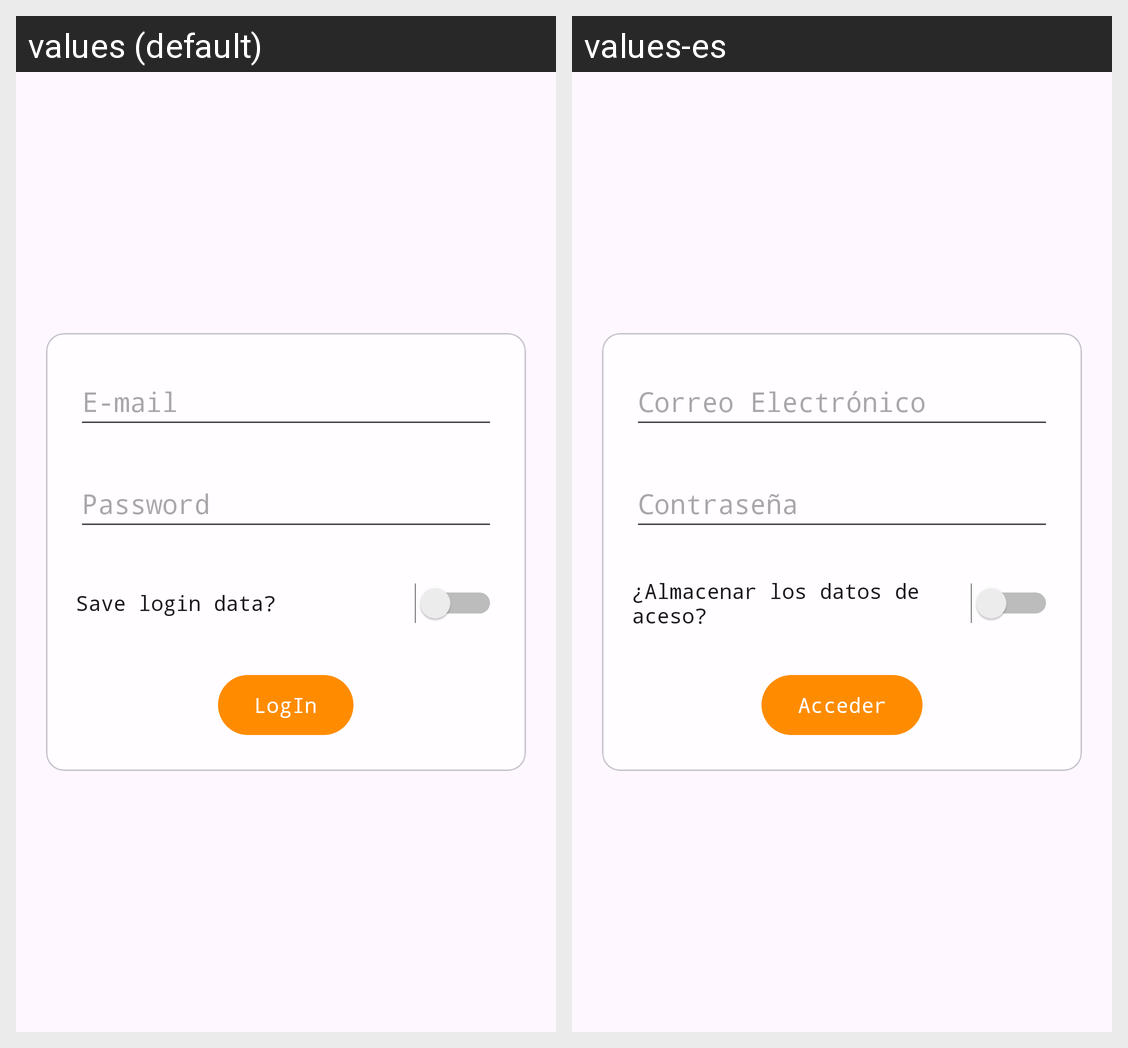

Locale-by-locale string values for the Android screen shown in this grid:
Android screen res/layout/activity_main.xml rendered under 2 locales, left to right: values (default), values-es. Device: Nexus 5 (rendered at 1080×1920; each locale shown at half size, 540×960, under a caption strip naming it); theme Theme.DragonBallFundamentosAndroid.
Strings drawn on this screen, with the default value and each locale's value (text and hints the layout hard-codes, and strings that could not be matched under every locale, appear in the picture but are not listed):

email_login
  values: E-mail
  values-es: Correo Electrónico

password_login
  values: Password
  values-es: Contraseña

store_user_login
  values: Save login data?
  values-es: ¿Almacenar los datos de aceso?

login_login
  values: LogIn
  values-es: Acceder
